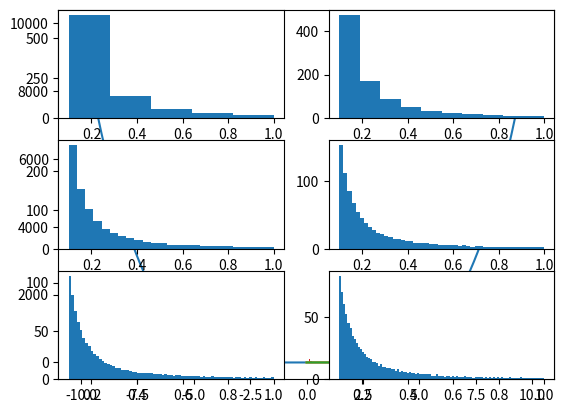

Here is the Python script that generated this plot:
import numpy # Hier erklären wir dem Interpreter, dass wir gerne numpy verwenden möchten
a = 5
b = numpy.sqrt(a) # Nun rufen wir die Quadratwurzelfunktion numpys auf (beachtet die Ähnlichkeit zum Methodenaufruf)
print(b)

import numpy as np # Hier erklären wir dem Interpreter, dass wir gerne numpy verwenden möchten und es np nennen werden
a = 5
print(np.sqrt(a))

import matplotlib.pyplot as plt
import numpy as np

# Erzeugung der x Werte
x = np.arange(-10, 10, 0.01)
# Berechnung der y Werte
y = x**4-x**2

plt.plot(x, y)
plt.show()

import matplotlib.pyplot as plt
import numpy as np

# Initalisieren der Listen für die Messwerte
Zeit = []
Spannung = []
Stromstärke = []

# Hier würden wir eigentlich unser Gerät auslesen
def measure (Zeit, Spannung, Stromstärke, i):
    # i dient hier als Schrittgeber für unsere Messung
    Zeit.append(i/10)
    # Hier sind nur ein paar Funktionen, damit der plot interessant aussieht
    # Zentral ist, dass die einzelnen Werte appended werden und die Lsiten
    # immer weiter wachsen
    Spannung.append(abs(np.sin(i/(2*np.pi))))
    Stromstärke.append(abs(np.cos(i/(2*np.pi))))
    return

for i in range(0, 100, 1):
    # Hier würde nun das Gerät 100 mal ausgelesen
    measure(Zeit, Spannung, Stromstärke, i)

# Anschließend können wir nun beides mittels plot anzeigen lassen
plt.plot(Zeit,Spannung, Zeit, Stromstärke)
plt.show()

import matplotlib.pyplot as plt
import numpy as np

# Initalisieren die x Werte
Folgenglieder = 1/np.arange(1, 10, 0.01)

# Mit hist erstellen wir nun ein simples Histogram
# 50 gibt die Anzahl der bins an
plt.hist(Folgenglieder, 50)
plt.show()

import matplotlib.pyplot as plt
import numpy as np

# Initalisieren die x Werte
Folgenglieder = 1/np.arange(1, 10, 0.01)

# Als Beispiel generieren wir Histogramme mit verschiednen bin Größen.
plt.subplot(3, 2, 1)
plt.hist(Folgenglieder, 5)
plt.subplot(3, 2, 2)
plt.hist(Folgenglieder, 10)
plt.subplot(3, 2, 3)
plt.hist(Folgenglieder, 25)
plt.subplot(3, 2, 4)
plt.hist(Folgenglieder, 50)
plt.subplot(3, 2, 5)
plt.hist(Folgenglieder, 75)
plt.subplot(3, 2, 6)
plt.hist(Folgenglieder, 100)
plt.show()
# Wenn ihr show() auskommentiert und das # vor savefig entfernt könnt
# ihr die Plots einfach als pdf abspeichern
# Wenn ihr show() nicht auskommentiert erhaltet ihr nur eine leere Seite
# da der Plot bereits ausgelesen wurde.
# plt.savefig("Beispiel.pdf")